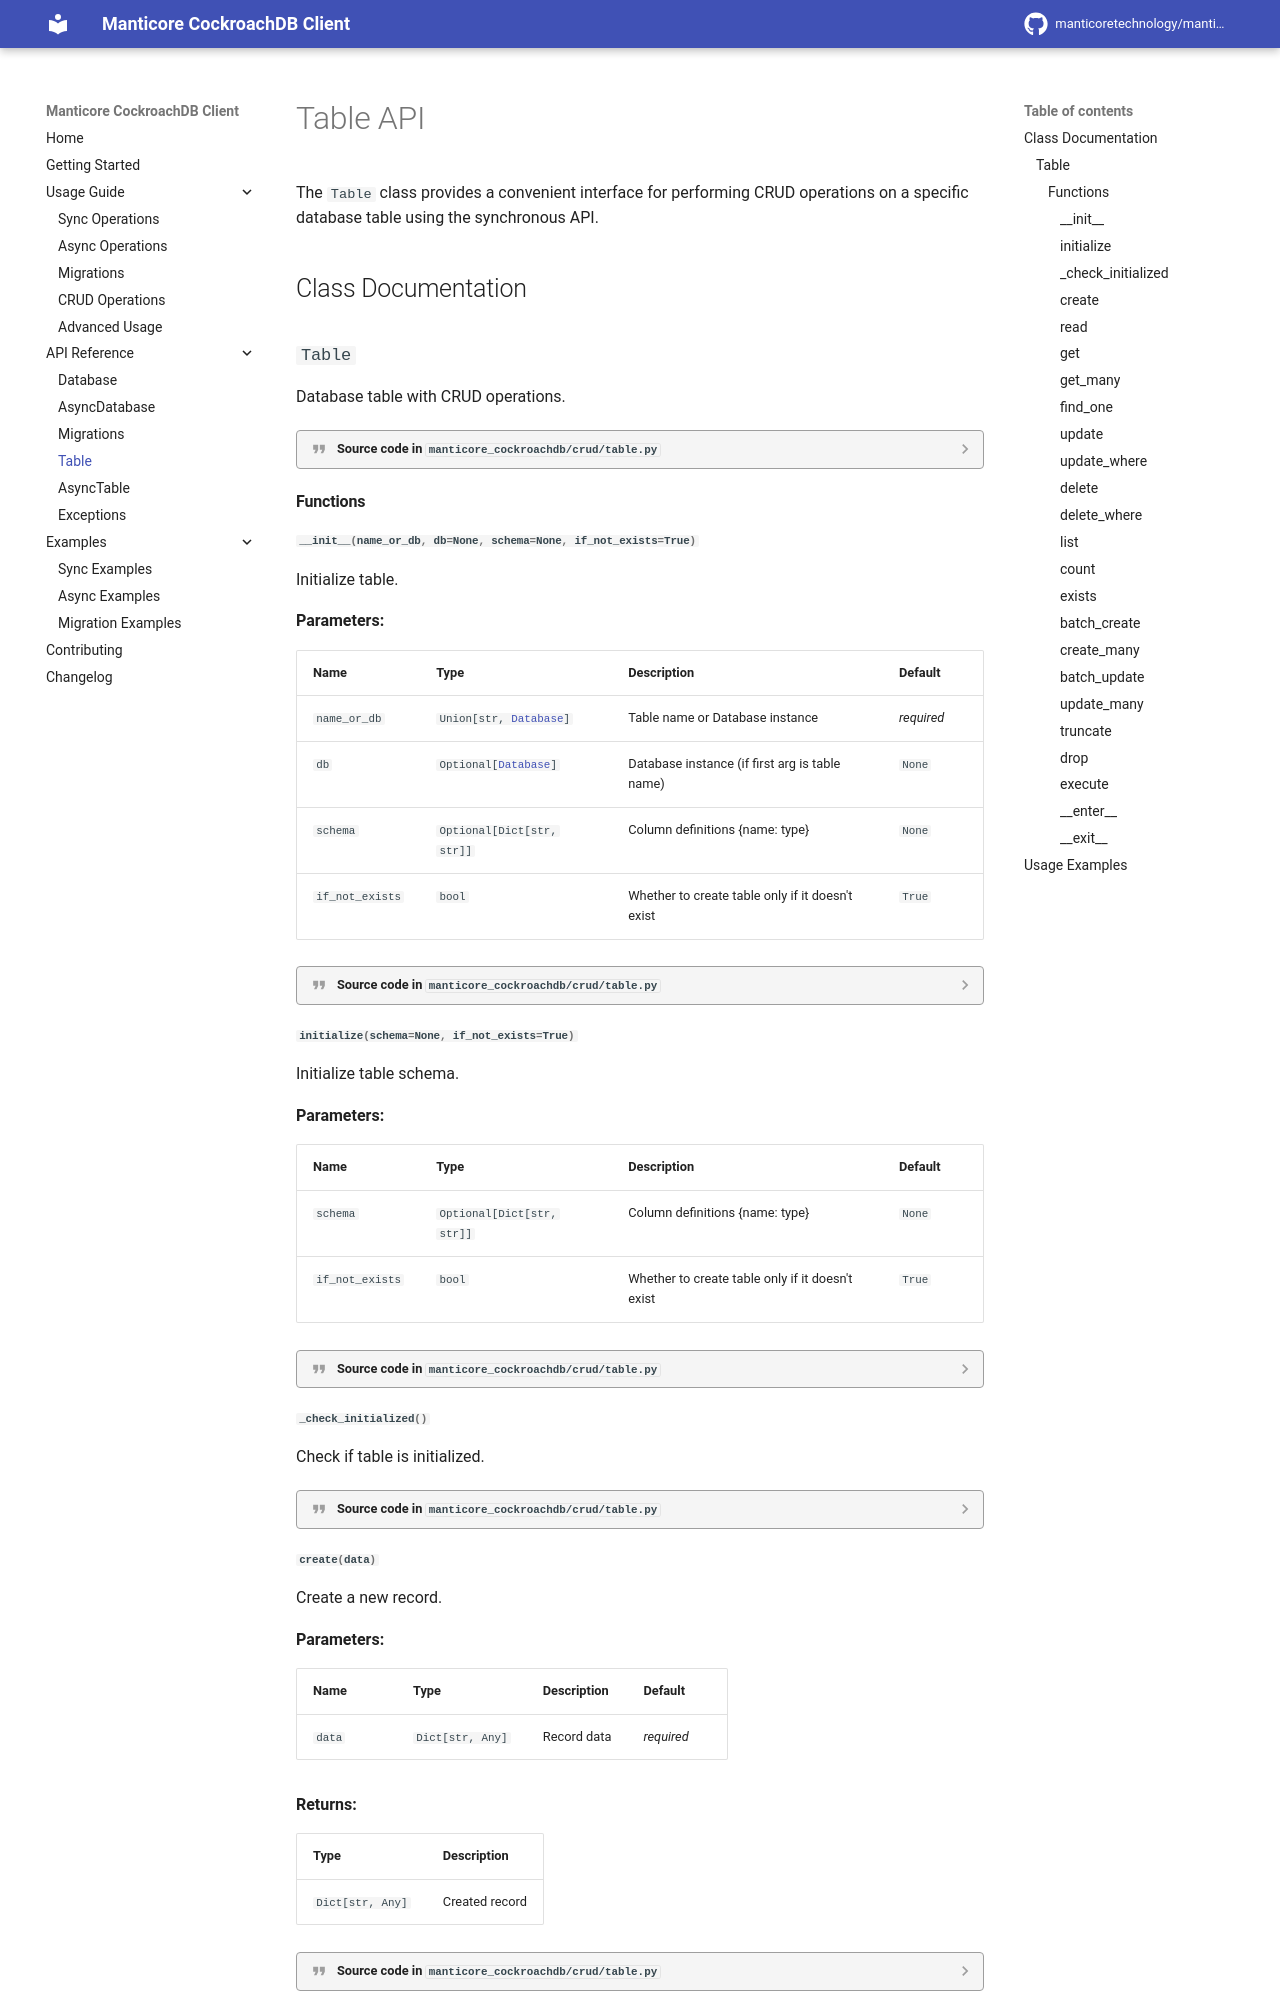

repository: ManticoreTechnologies/manticore-cockroachdb · page: api/table/index.html · generator: mkdocs

# Table API

The `Table` class provides a convenient interface for performing CRUD operations on a specific database table using the synchronous API.

## Class Documentation

::: manticore_cockroachdb.crud.table.Table
    options:
      show_root_heading: true
      show_root_full_path: false
      show_source: true
      heading_level: 3
      members_order: source
